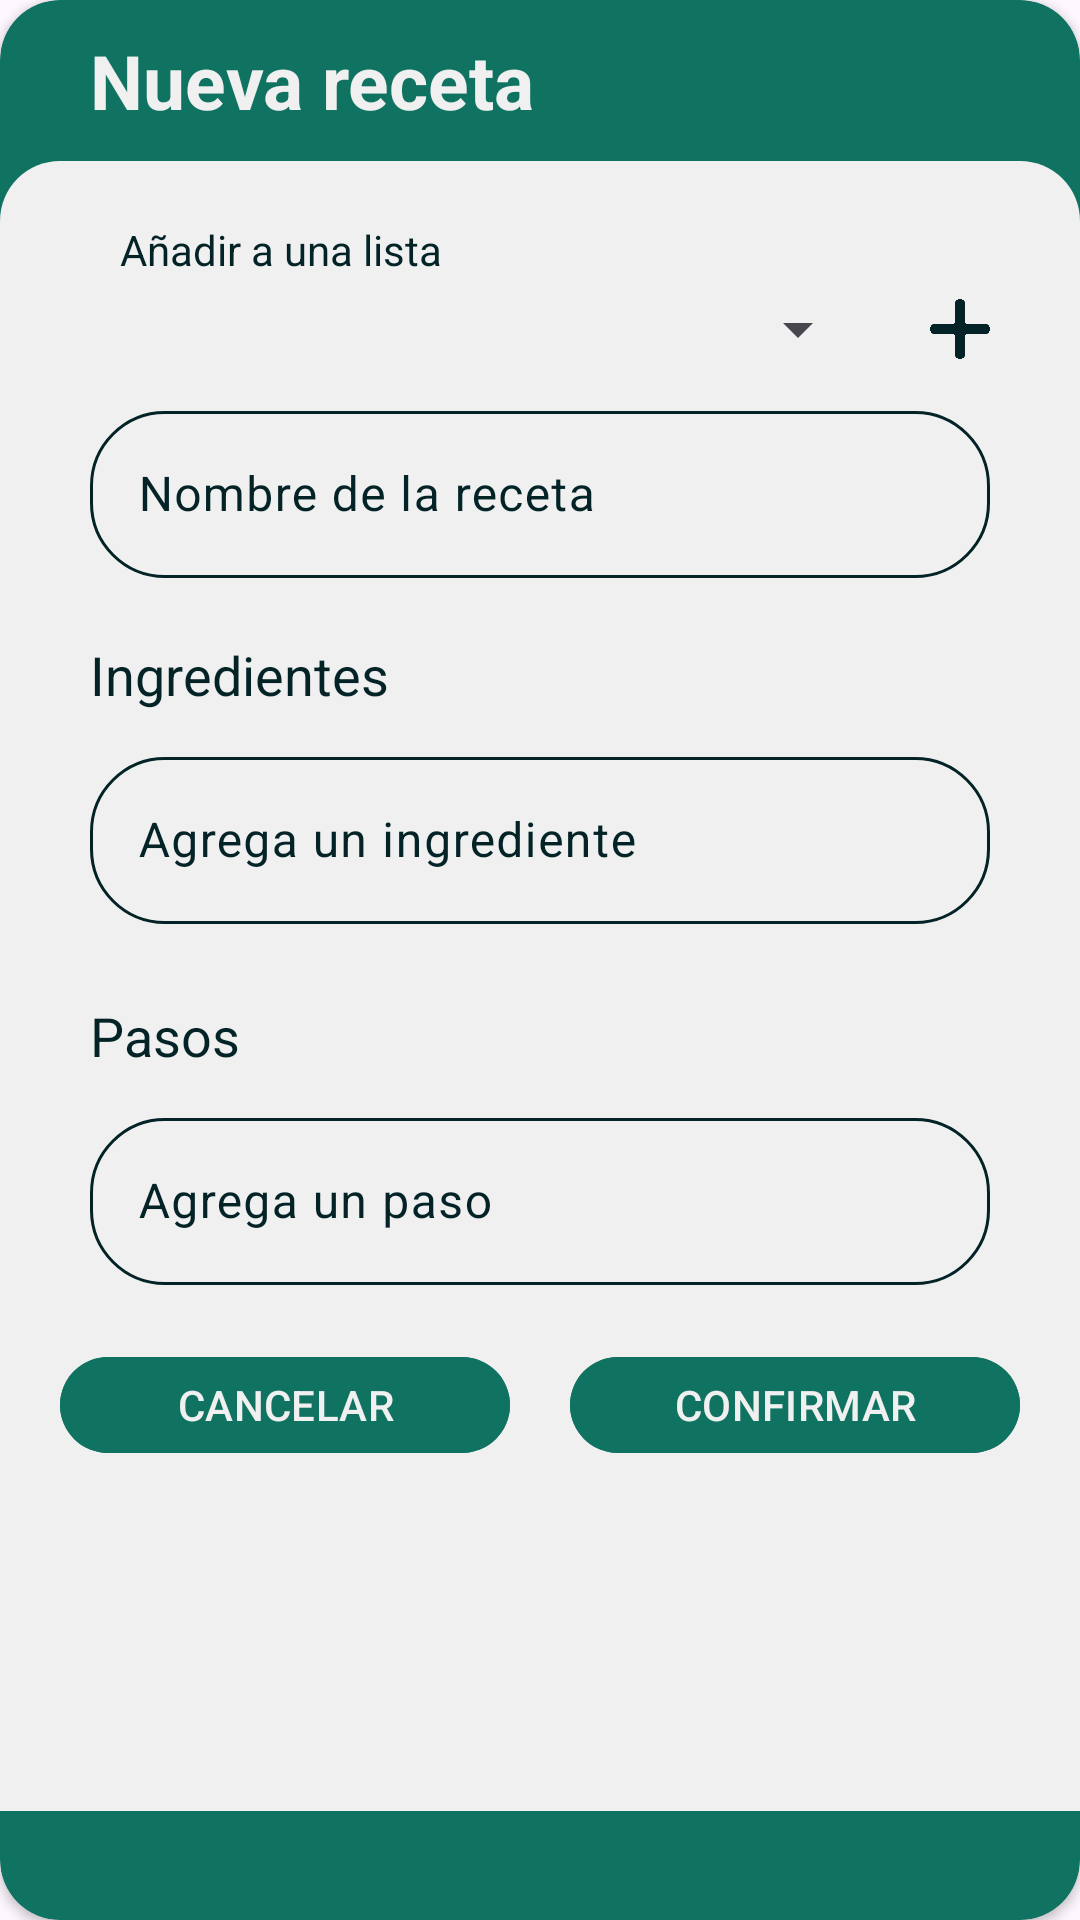

Here is an Android app screen rendered from its layout file. Give the layout XML and the strings, colors and styles it references.
<!-- AndroidManifest.xml: application theme Theme.Foodyscans -->
<!-- res/layout/fragment_create_recipe.xml -->
<?xml version="1.0" encoding="utf-8"?>
<androidx.cardview.widget.CardView xmlns:android="http://schemas.android.com/apk/res/android"
    xmlns:tools="http://schemas.android.com/tools"
    android:layout_width="match_parent"
    android:layout_height="wrap_content"
    xmlns:app="http://schemas.android.com/apk/res-auto"
    tools:context=".dialogs.CreateRecipeFragment"
    android:backgroundTint="@color/dark_green_5"
    android:layout_marginStart="20dp"
    android:layout_marginEnd="20dp"
    android:layout_gravity="center"
    app:cardCornerRadius="20dp">

    <LinearLayout
        android:layout_width="match_parent"
        android:layout_height="wrap_content"
        android:orientation="vertical">

        <TextView
            android:id="@+id/title"
            android:layout_width="match_parent"
            android:layout_height="wrap_content"
            android:text="Nueva receta"
            android:textColor="@color/almost_white"
            android:layout_gravity="center_horizontal"
            android:layout_marginTop="10dp"
            android:layout_marginStart="30dp"
            android:layout_marginEnd="30dp"
            android:textSize="25sp"
            android:textStyle="bold"/>

        <ScrollView
            android:layout_width="match_parent"
            android:layout_height="550dp"
            android:background="@drawable/rounded_tab_item"
            android:layout_marginTop="10dp">

            <LinearLayout
                android:layout_width="match_parent"
                android:layout_height="wrap_content"
                android:orientation="vertical">

                <TextView
                    android:layout_width="wrap_content"
                    android:layout_height="wrap_content"
                    android:text="Añadir a una lista"
                    android:layout_marginStart="40dp"
                    android:layout_marginTop="20dp"
                    android:layout_marginBottom="5dp"
                    android:textColor="@color/dark_green_1"/>

                <LinearLayout
                    android:layout_width="match_parent"
                    android:layout_height="wrap_content"
                    android:orientation="horizontal"
                    android:gravity="center_vertical">

                    <Spinner
                        android:id="@+id/list_spinner"
                        android:layout_width="0dp"
                        android:layout_height="wrap_content"
                        android:layout_marginStart="40dp"
                        android:layout_marginEnd="20dp"
                        android:layout_weight="1"/>

                    <ImageView
                        android:id="@+id/new_item"
                        android:layout_width="20dp"
                        android:layout_height="20dp"
                        android:src="@drawable/new_item"
                        android:layout_marginEnd="30dp"/>

                </LinearLayout>

                <com.google.android.material.textfield.TextInputLayout
                    android:layout_width="match_parent"
                    android:layout_height="wrap_content"
                    android:layout_marginStart="30dp"
                    android:layout_marginTop="10dp"
                    android:layout_marginEnd="30dp"
                    android:textColorHint="@color/dark_green_1"
                    app:boxCornerRadiusBottomEnd="25dp"
                    app:boxCornerRadiusBottomStart="25dp"
                    app:boxCornerRadiusTopEnd="25dp"
                    app:boxCornerRadiusTopStart="25dp"
                    app:boxStrokeColor="@color/box_dark_stroke_color"
                    app:hintTextColor="@color/dark_green_1"
                    app:startIconTint="@color/dark_green_1">

                    <com.google.android.material.textfield.TextInputEditText
                        android:id="@+id/name_text"
                        android:layout_width="match_parent"
                        android:layout_height="wrap_content"
                        android:gravity="center_vertical"
                        android:hint="Nombre de la receta"
                        android:inputType="text"
                        android:textColor="@color/dark_green_1" />

                </com.google.android.material.textfield.TextInputLayout>

                <TextView
                    android:layout_width="wrap_content"
                    android:layout_height="wrap_content"
                    android:text="Ingredientes"
                    android:textColor="@color/dark_green_1"
                    android:textSize="18sp"
                    android:layout_marginTop="20dp"
                    android:layout_marginStart="30dp"/>

                <androidx.recyclerview.widget.RecyclerView
                    android:id="@+id/ingredients_recycler"
                    android:layout_width="match_parent"
                    android:layout_height="match_parent"
                    tools:listitem="@layout/ingredient_step_item"
                    tools:itemCount="5"
                    android:layout_marginTop="10dp"
                    android:layout_marginStart="40dp"
                    android:layout_marginEnd="40dp"/>

                <com.google.android.material.textfield.TextInputLayout
                    android:layout_width="match_parent"
                    android:layout_height="wrap_content"
                    android:layout_marginStart="30dp"
                    android:layout_marginTop="0dp"
                    android:layout_marginEnd="30dp"
                    android:textColorHint="@color/dark_green_1"
                    app:boxCornerRadiusBottomEnd="25dp"
                    app:boxCornerRadiusBottomStart="25dp"
                    app:boxCornerRadiusTopEnd="25dp"
                    app:boxCornerRadiusTopStart="25dp"
                    app:boxStrokeColor="@color/box_dark_stroke_color"
                    app:hintTextColor="@color/dark_green_1"
                    app:startIconTint="@color/dark_green_1">

                    <com.google.android.material.textfield.TextInputEditText
                        android:id="@+id/ingredient_text"
                        android:layout_width="match_parent"
                        android:layout_height="wrap_content"
                        android:gravity="center_vertical"
                        android:hint="Agrega un ingrediente"
                        android:imeOptions="actionDone"
                        android:inputType="text"
                        android:textColor="@color/dark_green_1" />

                </com.google.android.material.textfield.TextInputLayout>

                <TextView
                    android:layout_width="wrap_content"
                    android:layout_height="wrap_content"
                    android:text="Pasos"
                    android:textColor="@color/dark_green_1"
                    android:textSize="18sp"
                    android:layout_marginTop="25dp"
                    android:layout_marginStart="30dp"/>

                <androidx.recyclerview.widget.RecyclerView
                    android:id="@+id/steps_recycler"
                    android:layout_width="match_parent"
                    android:layout_height="match_parent"
                    tools:listitem="@layout/ingredient_step_item"
                    tools:itemCount="5"
                    android:layout_marginTop="10dp"
                    android:layout_marginStart="40dp"
                    android:layout_marginEnd="40dp"/>

                <com.google.android.material.textfield.TextInputLayout
                    android:layout_width="match_parent"
                    android:layout_height="wrap_content"
                    android:layout_marginStart="30dp"
                    android:layout_marginTop="0dp"
                    android:layout_marginEnd="30dp"
                    android:textColorHint="@color/dark_green_1"
                    app:boxCornerRadiusBottomEnd="25dp"
                    app:boxCornerRadiusBottomStart="25dp"
                    app:boxCornerRadiusTopEnd="25dp"
                    app:boxCornerRadiusTopStart="25dp"
                    app:boxStrokeColor="@color/box_dark_stroke_color"
                    app:hintTextColor="@color/dark_green_1"
                    app:startIconTint="@color/dark_green_1">

                    <com.google.android.material.textfield.TextInputEditText
                        android:id="@+id/step_text"
                        android:layout_width="match_parent"
                        android:layout_height="wrap_content"
                        android:gravity="center_vertical"
                        android:hint="Agrega un paso"
                        android:imeOptions="actionDone"
                        android:inputType="text"
                        android:textColor="@color/dark_green_1" />

                </com.google.android.material.textfield.TextInputLayout>

                <LinearLayout
                    android:layout_width="match_parent"
                    android:layout_height="wrap_content"
                    android:orientation="horizontal"
                    android:gravity="center"
                    android:layout_marginTop="20dp"
                    android:layout_marginBottom="20dp">

                    <com.google.android.material.button.MaterialButton
                        android:id="@+id/cancel_button"
                        android:layout_width="150dp"
                        android:layout_height="40dp"
                        android:text="CANCELAR"
                        android:textColor="@color/almost_white"
                        android:backgroundTint="@color/dark_green_5"
                        android:layout_marginEnd="10dp"/>

                    <com.google.android.material.button.MaterialButton
                        android:id="@+id/confirm_button"
                        android:layout_width="150dp"
                        android:layout_height="40dp"
                        android:text="CONFIRMAR"
                        android:textColor="@color/almost_white"
                        android:backgroundTint="@color/dark_green_5"
                        android:layout_marginStart="10dp"/>

                </LinearLayout>

            </LinearLayout>

        </ScrollView>

    </LinearLayout>

</androidx.cardview.widget.CardView>
<!-- res/layout/ingredient_step_item.xml (included above) -->
<?xml version="1.0" encoding="utf-8"?>
<LinearLayout xmlns:android="http://schemas.android.com/apk/res/android"
    android:layout_width="wrap_content"
    android:layout_height="wrap_content"
    android:orientation="horizontal"
    android:layout_margin="5dp">

    <ImageView
        android:id="@+id/delete"
        android:layout_width="12dp"
        android:layout_height="12dp"
        android:src="@drawable/x"
        android:layout_gravity="center_vertical"
        android:layout_marginEnd="20dp"/>

    <TextView
        android:id="@+id/text"
        android:layout_width="wrap_content"
        android:layout_height="wrap_content"
        android:text=""
        android:textSize="15sp"
        android:textColor="@color/dark_green_1"
        android:layout_gravity="center_vertical"/>

</LinearLayout>
<!-- resources referenced by this layout -->
<resources>
  <color name="almost_white">#f0f0f0</color>
  <color name="dark_green_1">#042326</color>
  <color name="dark_green_5">#107361</color>
  <!-- drawable new_item: png bitmap (drawable, 7107 bytes) -->
  <!-- drawable rounded_tab_item (drawable) -->
  <?xml version="1.0" encoding="utf-8"?>
  <shape xmlns:android="http://schemas.android.com/apk/res/android">
      <solid android:color="@color/almost_white" />
      <corners android:topLeftRadius="20dp" android:topRightRadius="20dp" />
  </shape>
  <!-- drawable x: png bitmap (drawable, 22165 bytes) -->
  <style name="Theme.Foodyscans" parent="Base.Theme.Foodyscans" />
  <style name="Base.Theme.Foodyscans" parent="Theme.Material3.DayNight.NoActionBar">
          
          
      </style>
</resources>
